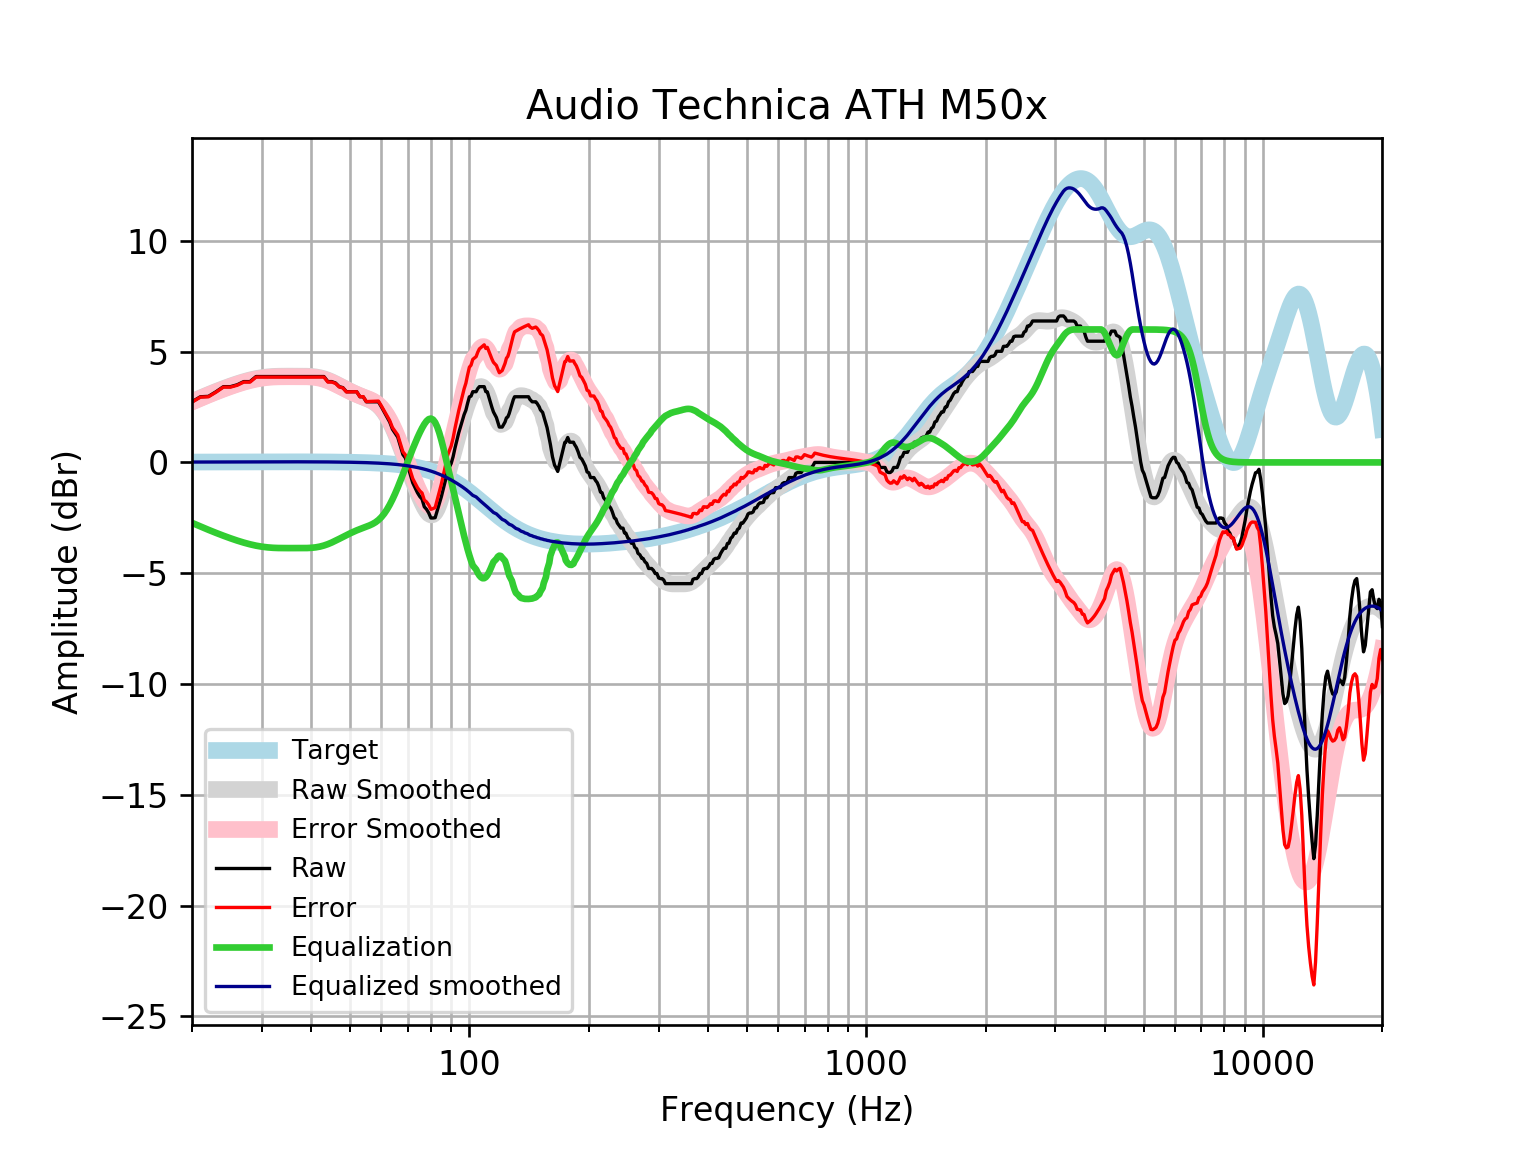

Source data for this figure (header and first rows):
frequency, raw, error, smoothed, error_smoothed, equalization, equalized_raw, equalized_smoothed, target
20, 2.735, 2.719, 2.744, 2.727, -2.727, 0.007708, 0.01646, 0.01648
21, 2.963, 2.945, 2.908, 2.89, -2.89, 0.07265, 0.01765, 0.01765
22, 2.98, 2.962, 3.06, 3.041, -3.041, -0.06088, 0.01877, 0.01876
23, 3.191, 3.171, 3.2, 3.18, -3.18, 0.01047, 0.01984, 0.01983
24, 3.419, 3.398, 3.328, 3.308, -3.308, 0.1112, 0.02085, 0.02084
25, 3.419, 3.397, 3.445, 3.424, -3.424, -0.004709, 0.02181, 0.02179
26, 3.504, 3.481, 3.55, 3.527, -3.527, -0.02334, 0.02271, 0.02269
27, 3.647, 3.623, 3.642, 3.618, -3.618, 0.02871, 0.02355, 0.02353
28, 3.647, 3.622, 3.719, 3.695, -3.695, -0.04785, 0.02433, 0.02431
29, 3.875, 3.85, 3.781, 3.756, -3.756, 0.1187, 0.02504, 0.02502
30, 3.875, 3.849, 3.828, 3.802, -3.802, 0.07255, 0.02567, 0.02566
31, 3.875, 3.848, 3.86, 3.834, -3.834, 0.04096, 0.02623, 0.02622
32, 3.875, 3.848, 3.879, 3.853, -3.853, 0.02193, 0.02668, 0.02668
33, 3.875, 3.848, 3.889, 3.862, -3.862, 0.01247, 0.02704, 0.02704
34, 3.875, 3.847, 3.893, 3.866, -3.866, 0.009108, 0.02728, 0.02728
35, 3.875, 3.847, 3.894, 3.866, -3.866, 0.00854, 0.0274, 0.0274
36, 3.875, 3.847, 3.894, 3.866, -3.866, 0.008405, 0.02739, 0.02739
37, 3.875, 3.847, 3.894, 3.867, -3.867, 0.007887, 0.02723, 0.02723
38, 3.875, 3.848, 3.894, 3.867, -3.867, 0.007982, 0.02691, 0.02692
39, 3.875, 3.848, 3.89, 3.863, -3.863, 0.01131, 0.02643, 0.02644
40, 3.875, 3.849, 3.879, 3.853, -3.853, 0.02147, 0.02578, 0.02579
41, 3.875, 3.85, 3.857, 3.832, -3.832, 0.04217, 0.02495, 0.02496
42, 3.875, 3.851, 3.822, 3.798, -3.798, 0.0762, 0.02393, 0.02393
43, 3.875, 3.852, 3.773, 3.75, -3.75, 0.1247, 0.02272, 0.02272
44, 3.647, 3.625, 3.709, 3.688, -3.688, -0.041, 0.0213, 0.0213
45, 3.647, 3.627, 3.634, 3.614, -3.614, 0.03238, 0.01968, 0.01967
46, 3.583, 3.565, 3.551, 3.533, -3.533, 0.04976, 0.01785, 0.01783
47, 3.419, 3.403, 3.465, 3.449, -3.449, -0.03013, 0.01579, 0.01577
48, 3.374, 3.361, 3.378, 3.364, -3.364, 0.009992, 0.0135, 0.01347
49, 3.191, 3.18, 3.293, 3.283, -3.283, -0.09162, 0.01097, 0.01094
50, 3.191, 3.183, 3.213, 3.205, -3.205, -0.01421, 0.008186, 0.008144
51, 3.191, 3.186, 3.138, 3.133, -3.133, 0.05762, 0.005126, 0.00508
52, 3.191, 3.189, 3.069, 3.068, -3.068, 0.1234, 0.001774, 0.001724
53, 2.963, 2.965, 3.006, 3.008, -3.008, -0.0447, -0.001894, -0.001946
54, 2.963, 2.969, 2.947, 2.953, -2.953, 0.01042, -0.005905, -0.005958
55, 2.735, 2.745, 2.889, 2.899, -2.899, -0.1645, -0.01029, -0.01034
56, 2.735, 2.75, 2.829, 2.844, -2.844, -0.109, -0.01508, -0.01514
57, 2.735, 2.755, 2.76, 2.78, -2.78, -0.04527, -0.02033, -0.02038
58, 2.735, 2.761, 2.675, 2.701, -2.701, 0.03379, -0.02607, -0.02611
59, 2.735, 2.767, 2.568, 2.6, -2.6, 0.1348, -0.03234, -0.03238
60, 2.514, 2.553, 2.433, 2.472, -2.472, 0.04155, -0.03921, -0.03925
61, 2.279, 2.326, 2.268, 2.314, -2.314, -0.03508, -0.04672, -0.04675
62, 2.051, 2.106, 2.071, 2.126, -2.126, -0.07494, -0.05494, -0.05496
63, 1.823, 1.887, 1.846, 1.91, -1.91, -0.08663, -0.06392, -0.06393
64, 1.498, 1.572, 1.595, 1.669, -1.669, -0.1706, -0.07372, -0.07373
65, 1.318, 1.403, 1.323, 1.407, -1.407, -0.08925, -0.0844, -0.08441
66, 1.14, 1.236, 1.033, 1.129, -1.129, 0.01026, -0.09604, -0.09603
67, 0.7482, 0.8568, 0.7307, 0.8394, -0.8394, -0.0912, -0.1087, -0.1087
68, 0.3581, 0.4805, 0.4198, 0.5422, -0.5422, -0.1841, -0.1224, -0.1224
69, 0.2017, 0.3389, 0.1058, 0.2431, -0.2431, -0.04138, -0.1372, -0.1372
70, -0.1771, -0.02386, -0.206, -0.0527, 0.0527, -0.1244, -0.1533, -0.1533
71, -0.5506, -0.38, -0.5107, -0.3401, 0.3401, -0.2105, -0.1706, -0.1706
72, -0.9188, -0.7296, -0.8043, -0.6151, 0.6151, -0.3037, -0.1892, -0.1892
73, -1.14, -0.9304, -1.084, -0.8752, 0.8752, -0.2644, -0.2092, -0.2092
74, -1.368, -1.137, -1.349, -1.119, 1.119, -0.2488, -0.2306, -0.2305
75, -1.538, -1.284, -1.598, -1.344, 1.344, -0.1935, -0.2535, -0.2534
76, -1.659, -1.381, -1.826, -1.548, 1.548, -0.1101, -0.2778, -0.2778
77, -2.003, -1.699, -2.029, -1.725, 1.725, -0.2778, -0.3037, -0.3037
78, -2.114, -1.783, -2.195, -1.864, 1.864, -0.2504, -0.3312, -0.3312
79, -2.279, -1.919, -2.314, -1.953, 1.953, -0.3261, -0.3604, -0.3603
... 553 more rows
